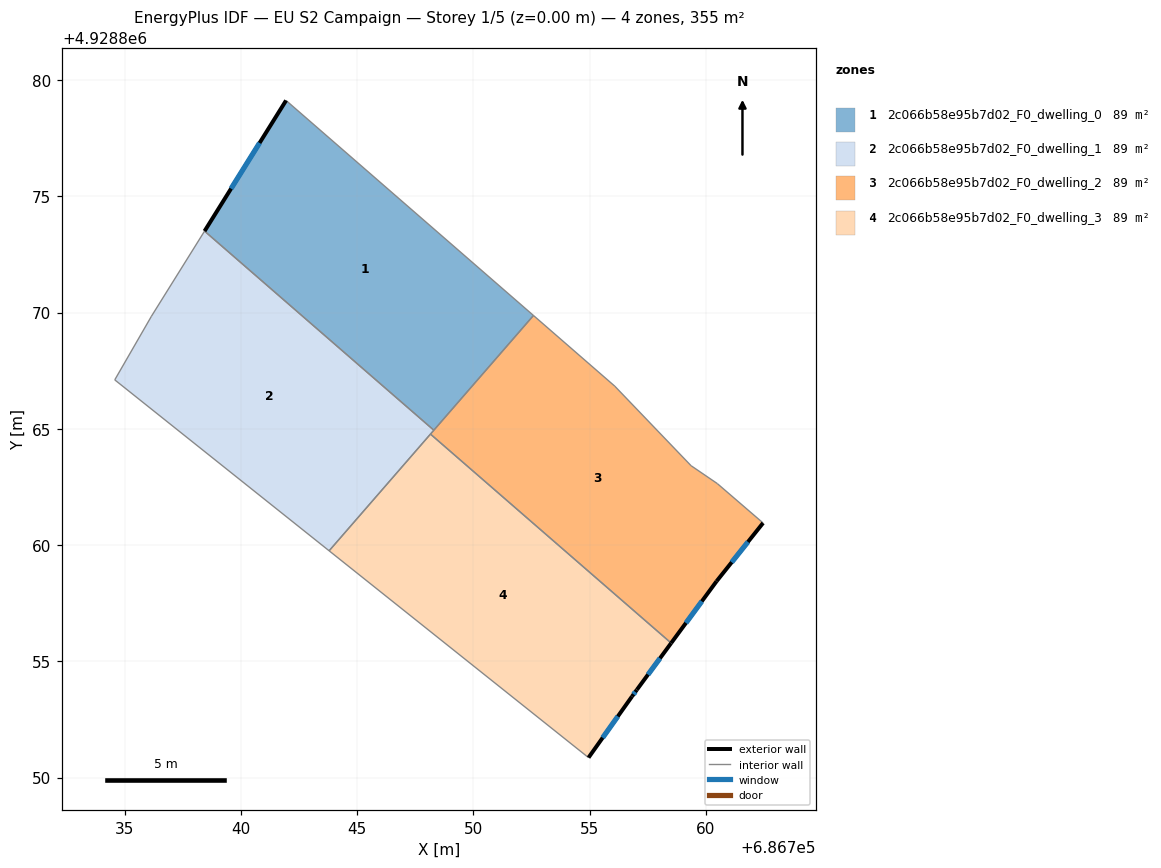
=== STOREY PLAN SPEC (per zone: floor XY polygon, exterior-wall plan segments, windows/doors) ===
zone 1: 2c066b58e95b7d02_F0_dwelling_0  (88.8 m²)
  floor: (686748.30, 4928864.94) (686752.58, 4928869.88) (686741.94, 4928879.13) (686738.43, 4928873.51)
  exterior wall: (686738.43, 4928873.51) – (686741.94, 4928879.13)  [6.6 m]
    window: (686739.57, 4928875.33) – (686740.80, 4928877.30)  [2.4 m²]
  interior walls: 3
zone 2: 2c066b58e95b7d02_F0_dwelling_1  (88.8 m²)
  floor: (686743.79, 4928859.75) (686748.30, 4928864.94) (686738.43, 4928873.51) (686736.15, 4928869.85) (686734.57, 4928867.11)
  interior walls: 6
zone 3: 2c066b58e95b7d02_F0_dwelling_2  (88.8 m²)
  floor: (686760.46, 4928858.45) (686762.46, 4928860.95) (686760.49, 4928862.65) (686759.36, 4928863.42) (686756.08, 4928866.84) (686752.58, 4928869.88) (686748.15, 4928864.78) (686758.51, 4928855.79)
  exterior wall: (686762.46, 4928860.95) – (686760.46, 4928858.45)  [3.2 m]
    window: (686761.81, 4928860.14) – (686761.11, 4928859.26)  [1.2 m²]
  exterior wall: (686760.46, 4928858.45) – (686758.51, 4928855.79)  [3.3 m]
    window: (686759.83, 4928857.58) – (686759.14, 4928856.65)  [1.2 m²]
  interior walls: 7
zone 4: 2c066b58e95b7d02_F0_dwelling_3  (88.8 m²)
  floor: (686756.82, 4928853.49) (686757.03, 4928853.78) (686758.51, 4928855.79) (686748.15, 4928864.78) (686743.79, 4928859.75) (686754.95, 4928850.86)
  exterior wall: (686758.51, 4928855.79) – (686757.03, 4928853.78)  [2.5 m]
    window: (686758.03, 4928855.13) – (686757.51, 4928854.43)  [0.9 m²]
  exterior wall: (686757.03, 4928853.78) – (686756.82, 4928853.49)  [0.4 m]
    window: (686756.96, 4928853.68) – (686756.89, 4928853.58)  [0.1 m²]
  exterior wall: (686756.82, 4928853.49) – (686754.95, 4928850.86)  [3.2 m]
    window: (686756.21, 4928852.63) – (686755.56, 4928851.71)  [1.2 m²]
  interior walls: 3

=== DERIVED (storey summary) ===
Building: EU S2 Campaign
Storey: 1 of 5  (floor level z = 0.00 m)
Storey gross floor area: 355.3 m²
Zones on this storey: 4
  - 2c066b58e95b7d02_F0_dwelling_0: floor 88.8 m²; exterior wall 6.6 m (19.9 m²); 1 window(s) 2.4 m²; WWR 12.2%
  - 2c066b58e95b7d02_F0_dwelling_1: floor 88.8 m²
  - 2c066b58e95b7d02_F0_dwelling_2: floor 88.8 m²; exterior wall 6.5 m (19.5 m²); 2 window(s) 2.4 m²; WWR 12.2%
  - 2c066b58e95b7d02_F0_dwelling_3: floor 88.8 m²; exterior wall 6.1 m (18.2 m²); 3 window(s) 2.2 m²; WWR 12.2%
Zone adjacency (shared interzone walls):
  - 2c066b58e95b7d02_F0_dwelling_0 ↔ 2c066b58e95b7d02_F0_dwelling_1
  - 2c066b58e95b7d02_F0_dwelling_0 ↔ 2c066b58e95b7d02_F0_dwelling_2
  - 2c066b58e95b7d02_F0_dwelling_1 ↔ 2c066b58e95b7d02_F0_dwelling_2
  - 2c066b58e95b7d02_F0_dwelling_1 ↔ 2c066b58e95b7d02_F0_dwelling_3
  - 2c066b58e95b7d02_F0_dwelling_2 ↔ 2c066b58e95b7d02_F0_dwelling_3